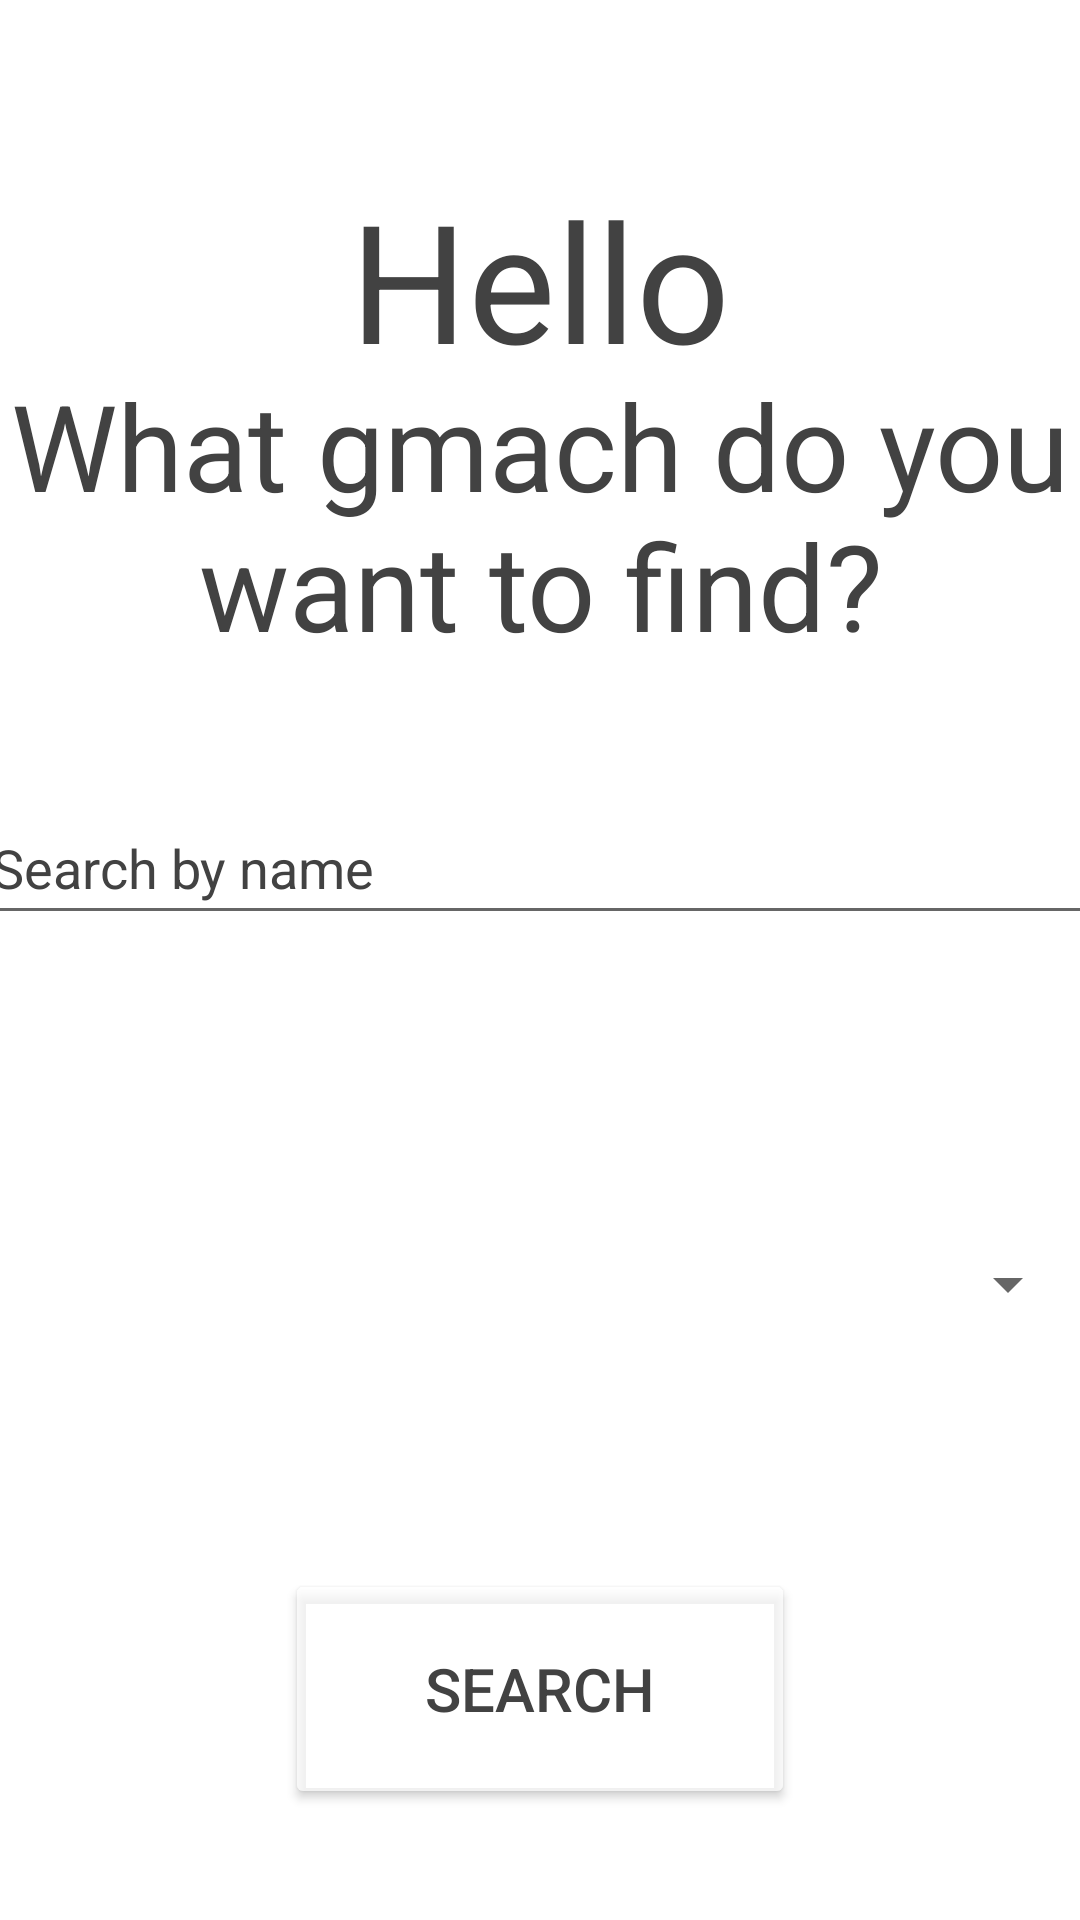

This screen was rendered from an Android layout file. Write that file and the resources it references.
<!-- AndroidManifest.xml: application theme Theme.DressMe -->
<!-- res/layout/activity_main.xml -->
<?xml version="1.0" encoding="utf-8"?>
<androidx.constraintlayout.widget.ConstraintLayout xmlns:android="http://schemas.android.com/apk/res/android"
    xmlns:app="http://schemas.android.com/apk/res-auto"
    xmlns:tools="http://schemas.android.com/tools"
    android:id="@+id/city"
    android:layout_width="match_parent"
    android:layout_height="match_parent"
    android:layout_gravity="center"
    android:background="@drawable/sky"
    tools:context="Activities.MainActivity">


    <TextView
        android:id="@+id/mainActivity_title"
        android:layout_width="wrap_content"
        android:layout_height="wrap_content"
        android:gravity="center"
        android:text="What gmach do you want to find?"
        android:textColor="@color/cardview_dark_background"
        android:textSize="40sp"
        app:layout_constraintBottom_toBottomOf="parent"
        app:layout_constraintEnd_toEndOf="parent"
        app:layout_constraintHorizontal_bias="0.0"
        app:layout_constraintStart_toStartOf="parent"
        app:layout_constraintTop_toTopOf="parent"
        app:layout_constraintVertical_bias="0.225" />

    <Spinner
        android:id="@+id/mainActivity_category_spinner"
        android:layout_width="match_parent"
        android:layout_height="wrap_content"
        android:layout_marginTop="99dp"
        android:layout_marginBottom="320dp"
        app:layout_constraintBottom_toBottomOf="parent"
        app:layout_constraintEnd_toEndOf="parent"
        app:layout_constraintHorizontal_bias="0.0"
        app:layout_constraintStart_toStartOf="parent"
        app:layout_constraintTop_toTopOf="@+id/editTextTextPersonName" />

    <TextView
        android:id="@+id/output_box"
        android:layout_width="wrap_content"
        android:layout_height="wrap_content"
        android:layout_marginTop="54dp"
        android:text=""
        app:layout_constraintBottom_toTopOf="@+id/spinner"
        app:layout_constraintEnd_toEndOf="parent"
        app:layout_constraintHorizontal_bias="0.498"
        app:layout_constraintStart_toStartOf="parent"
        app:layout_constraintTop_toBottomOf="@+id/mainActivity_category_spinner"
        app:layout_constraintVertical_bias="0.0"
        tools:ignore="UnknownId" />


    <Spinner
        android:id="@+id/mainActivity_location_spinner"
        android:layout_width="match_parent"
        android:layout_height="wrap_content"

        android:layout_marginTop="54dp"
        app:layout_constraintBottom_toBottomOf="parent"
        app:layout_constraintEnd_toEndOf="parent"
        app:layout_constraintHorizontal_bias="0.0"
        app:layout_constraintStart_toStartOf="parent"
        app:layout_constraintTop_toTopOf="@+id/mainActivity_category_spinner"
        app:layout_constraintVertical_bias="0.041" />

    <Button
        android:id="@+id/search_button"
        android:layout_width="170dp"
        android:layout_height="80dp"
        android:layout_marginTop="105dp"
        android:layout_marginBottom="36dp"
        android:text="Search"
        android:textColor="@color/cardview_dark_background"
        android:textSize="20sp"
        app:backgroundTint="?android:attr/textColorSecondaryInverse"
        app:layout_constraintBottom_toBottomOf="parent"
        app:layout_constraintEnd_toEndOf="parent"
        app:layout_constraintStart_toStartOf="parent"
        app:layout_constraintTop_toTopOf="@+id/mainActivity_location_spinner"
        app:layout_constraintVertical_bias="0.691" />

    <EditText
        android:id="@+id/editTextTextPersonName"
        android:layout_width="376dp"
        android:layout_height="48dp"
        android:layout_marginTop="116dp"
        android:ems="10"
        android:inputType="textPersonName"
        android:text="Search by name"
        android:textColor="@color/cardview_dark_background"
        app:layout_constraintBottom_toBottomOf="parent"
        app:layout_constraintEnd_toEndOf="parent"
        app:layout_constraintHorizontal_bias="0.457"
        app:layout_constraintStart_toStartOf="parent"
        app:layout_constraintTop_toTopOf="@+id/mainActivity_title"
        app:layout_constraintVertical_bias="0.073" />

    <TextView
        android:id="@+id/cName"
        android:layout_width="319dp"
        android:layout_height="78dp"
        android:text="Hello"
        android:textColor="@color/cardview_dark_background"
        android:textSize="55sp"
        android:gravity="center"
        app:layout_constraintBottom_toBottomOf="parent"
        app:layout_constraintEnd_toEndOf="parent"
        app:layout_constraintStart_toStartOf="parent"
        app:layout_constraintTop_toTopOf="parent"
        app:layout_constraintVertical_bias="0.096" />

    
    
    
    
    
    
    

</androidx.constraintlayout.widget.ConstraintLayout>
<!-- resources referenced by this layout -->
<resources>
  <style name="Theme.DressMe" parent="Theme.MaterialComponents.DayNight.DarkActionBar">
          
          <item name="colorPrimary">@color/purple_500</item>
          <item name="colorPrimaryVariant">@color/purple_700</item>
          <item name="colorOnPrimary">@color/white</item>
          
          <item name="colorSecondary">@color/teal_200</item>
          <item name="colorSecondaryVariant">@color/teal_700</item>
          <item name="colorOnSecondary">@color/black</item>
          
          <item name="android:statusBarColor" tools:targetApi="l">?attr/colorPrimaryVariant</item>
          
      </style>
  <!-- not gathered from this repository: default colours our renderer supplied (Android Studio template values) -->
  <color name="purple_500">#FF6200EE</color>
  <color name="purple_700">#FF3700B3</color>
  <color name="teal_200">#FF03DAC5</color>
  <color name="teal_700">#FF018786</color>
  <color name="black">#FF000000</color>
  <color name="white">#FFFFFFFF</color>
</resources>
